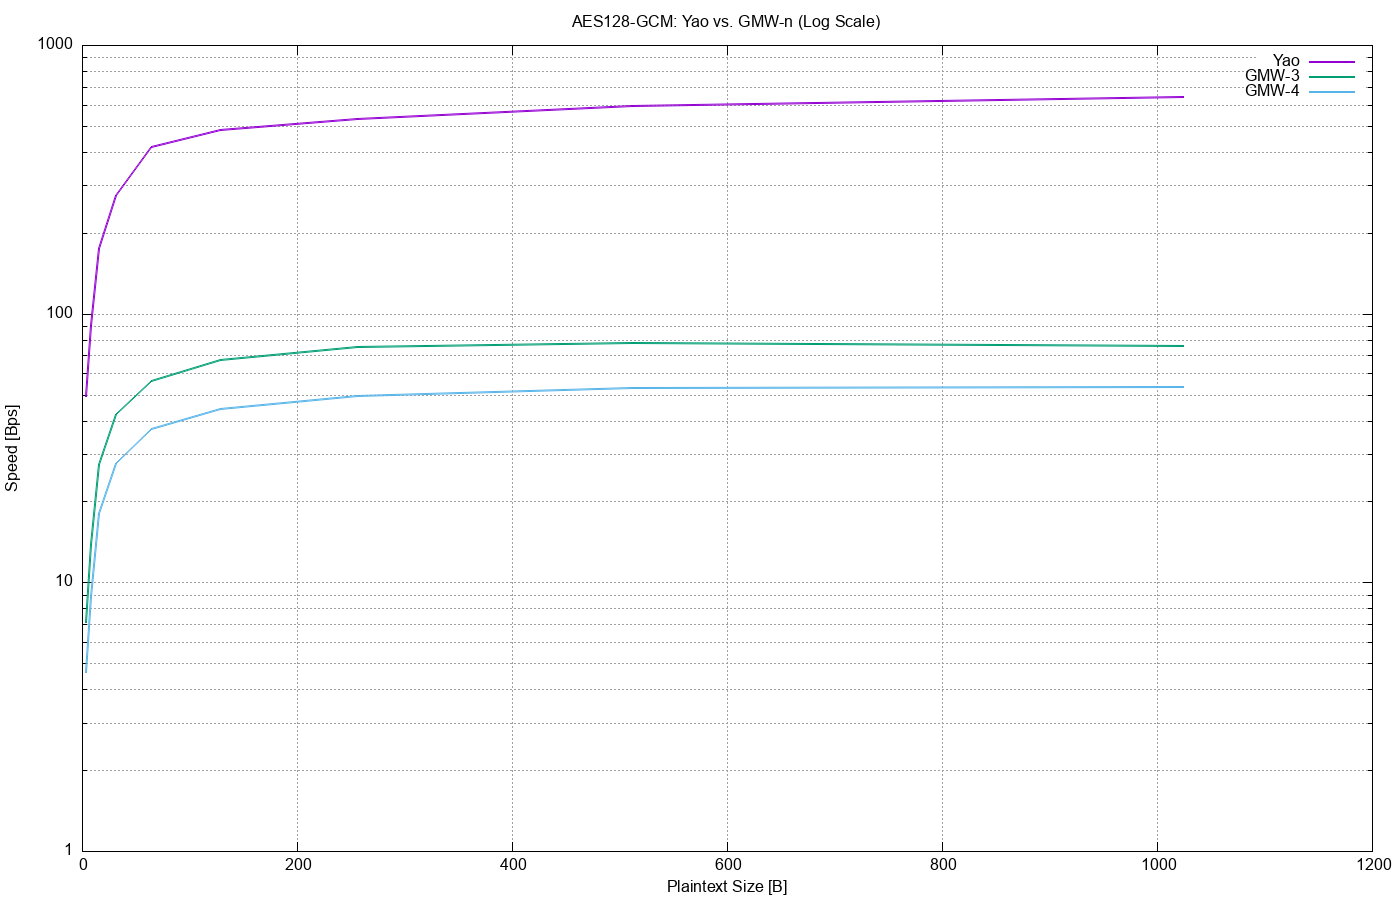

Values plotted in this chart, from the file beside it:
Size, ?YaoT, ?YaoBps, ?3nT, ?3nBps, ?4nT, ?4nBps
4, ?0.081, ?49.38, ?0.562, ?7.12, ?0.865, ?4.62
8, ?0.088, ?90.90, ?0.576, ?13.89, ?0.896, ?8.93
16, ?0.091, ?175.82, ?0.578, ?27.68, ?0.881, ?18.16
32, ?0.116, ?275.86, ?0.758, ?42.22, ?1.150, ?27.83
64, ?0.153, ?418.30, ?1.139, ?56.19, ?1.716, ?37.30
128, ?0.265, ?483.01, ?1.897, ?67.47, ?2.888, ?44.32
256, ?0.484, ?528.92, ?3.393, ?75.45, ?5.178, ?49.44
512, ?0.861, ?594.65, ?6.562, ?78.02, ?9.643, ?53.10
1024, ?1.597, ?641.20, ?13.540, ?75.63, ?19.158, ?53.45
